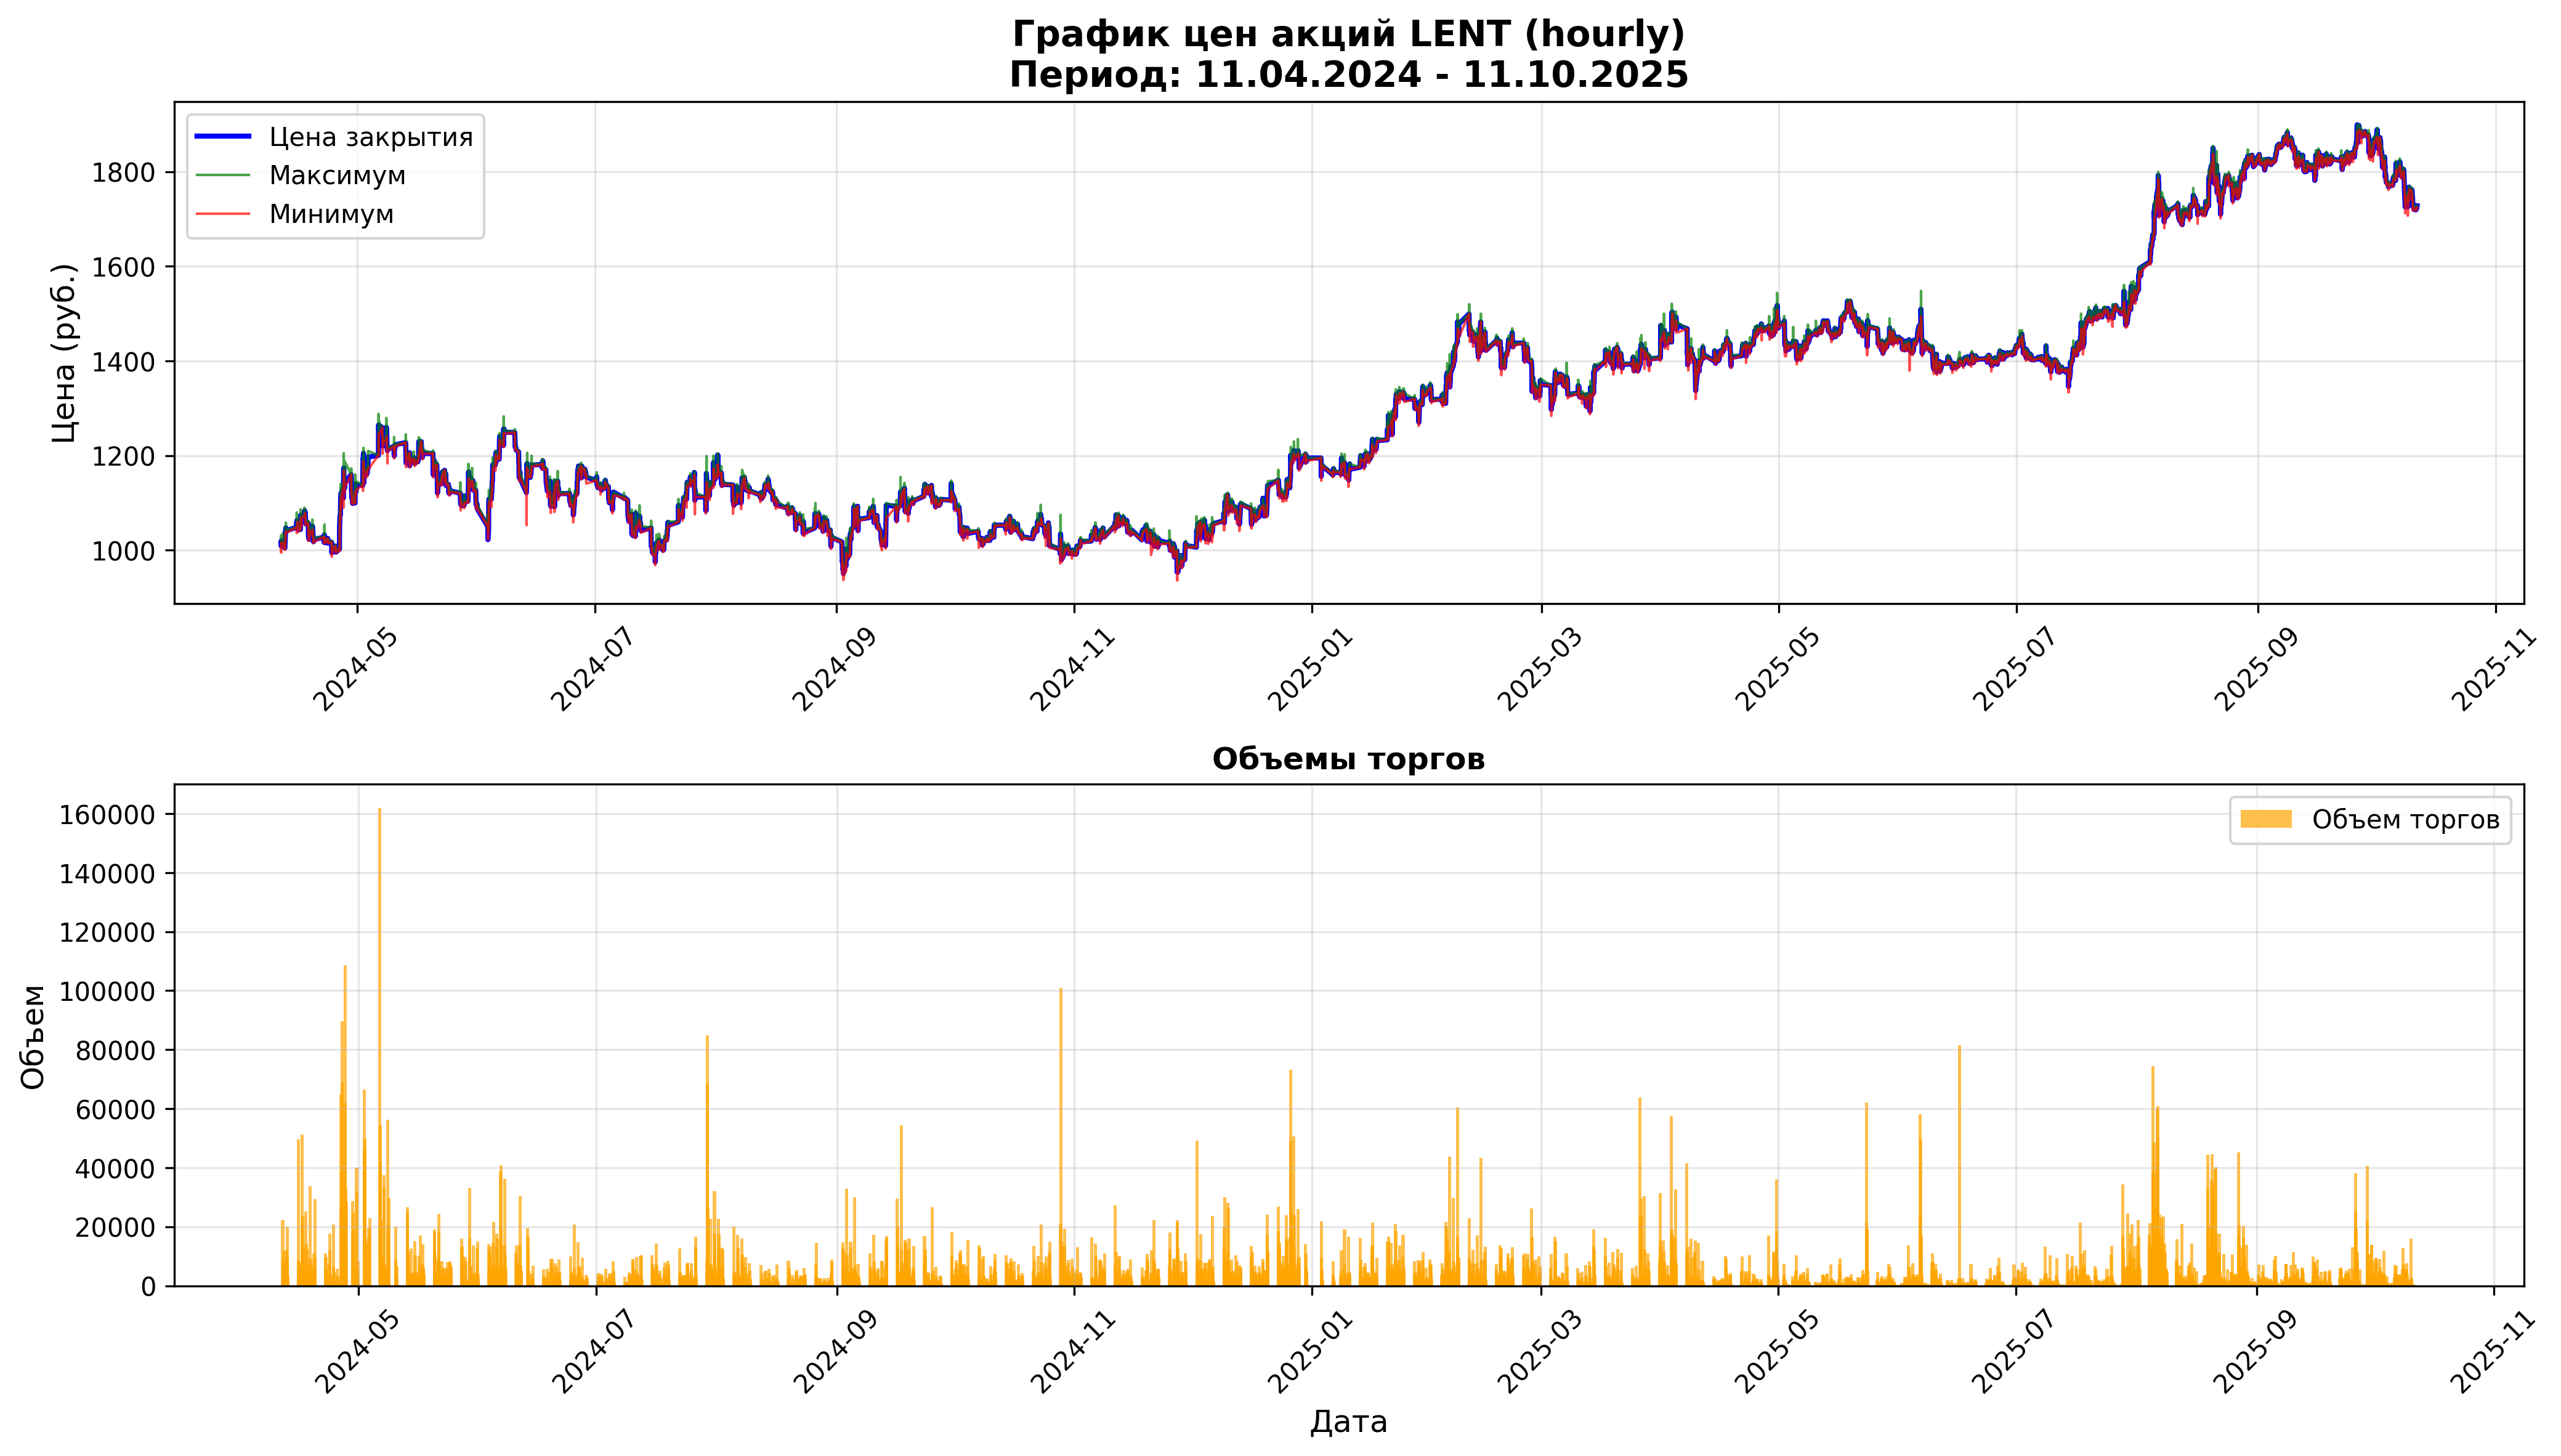

Data behind this chart, as committed beside it:
open, close, high, low, value, volume, begin, end
1015, 1015, 1015, 1015, 160370, 158, 2024-04-11 09:00:00, 2024-04-11 09:59:59
1015, 1009, 1032, 995.0, 22540764, 22201, 2024-04-11 10:00:00, 2024-04-11 10:59:59
1009, 1020, 1026, 1003, 9068510, 8944, 2024-04-11 11:00:00, 2024-04-11 11:59:59
1020, 1013, 1021, 1012, 2818504, 2773, 2024-04-11 12:00:00, 2024-04-11 12:59:03
1012, 1016, 1022, 1010, 6749568, 6638, 2024-04-11 13:00:00, 2024-04-11 13:59:59
1014, 1018, 1028, 1012, 7618646, 7444, 2024-04-11 14:00:00, 2024-04-11 14:59:59
1018, 1010, 1020, 1005, 5871245, 5813, 2024-04-11 15:00:00, 2024-04-11 15:59:59
1010, 1010, 1014, 1010, 1972588, 1949, 2024-04-11 16:00:00, 2024-04-11 16:59:09
1010, 1018, 1027, 1005, 5465868, 5378, 2024-04-11 17:00:00, 2024-04-11 17:59:59
1018, 1016, 1035, 1016, 12106570, 11800, 2024-04-11 18:00:00, 2024-04-11 18:46:09
1005, 1005, 1005, 1005, 511545, 509, 2024-04-12 09:00:00, 2024-04-12 09:59:59
1006, 1020, 1030, 1001, 8644948, 8508, 2024-04-12 10:00:00, 2024-04-12 10:59:59
1020, 1022, 1026, 1016, 4454036, 4359, 2024-04-12 11:00:00, 2024-04-12 11:59:59
1022, 1038, 1039, 1021, 12552086, 12150, 2024-04-12 12:00:00, 2024-04-12 12:59:59
1038, 1036, 1049, 1028, 10385102, 9987, 2024-04-12 13:00:00, 2024-04-12 13:59:59
1036, 1044, 1047, 1035, 6091978, 5847, 2024-04-12 14:00:00, 2024-04-12 14:59:08
1045, 1048, 1058, 1039, 21085774, 20035, 2024-04-12 15:00:00, 2024-04-12 15:59:59
1048, 1041, 1050, 1036, 6163255, 5930, 2024-04-12 16:00:00, 2024-04-12 16:59:59
1040, 1040, 1042, 1038, 1489624, 1432, 2024-04-12 17:00:00, 2024-04-12 17:59:59
1042, 1042, 1043, 1037, 3383020, 3253, 2024-04-12 18:00:00, 2024-04-12 18:49:09
1048, 1048, 1048, 1048, 224379, 214, 2024-04-15 09:00:00, 2024-04-15 09:59:59
1048, 1060, 1080, 1036, 52859438, 49553, 2024-04-15 10:00:00, 2024-04-15 10:59:59
1061, 1052, 1064, 1050, 9183914, 8692, 2024-04-15 11:00:00, 2024-04-15 11:59:59
1052, 1064, 1068, 1051, 4765556, 4496, 2024-04-15 12:00:00, 2024-04-15 12:59:59
1065, 1062, 1068, 1052, 6563732, 6194, 2024-04-15 13:00:00, 2024-04-15 13:59:59
1063, 1061, 1070, 1059, 8621962, 8098, 2024-04-15 14:00:00, 2024-04-15 14:59:59
1060, 1062, 1066, 1060, 6421936, 6044, 2024-04-15 15:00:00, 2024-04-15 15:59:59
1062, 1058, 1063, 1058, 6423612, 6052, 2024-04-15 16:00:00, 2024-04-15 16:59:59
1058, 1050, 1060, 1046, 7144282, 6782, 2024-04-15 17:00:00, 2024-04-15 17:59:59
1050, 1044, 1050, 1038, 6212847, 5936, 2024-04-15 18:00:00, 2024-04-15 18:59:59
1044, 1044, 1044, 1044, 105444, 101, 2024-04-16 09:00:00, 2024-04-16 09:59:59
1044, 1074, 1086, 1044, 54743845, 51179, 2024-04-16 10:00:00, 2024-04-16 10:59:59
1074, 1072, 1085, 1068, 22454186, 20868, 2024-04-16 11:00:00, 2024-04-16 11:59:59
1071, 1070, 1081, 1068, 25182618, 23447, 2024-04-16 12:00:00, 2024-04-16 12:59:59
1070, 1069, 1072, 1068, 7872506, 7347, 2024-04-16 13:00:00, 2024-04-16 13:59:59
1069, 1069, 1072, 1068, 5139774, 4801, 2024-04-16 14:00:00, 2024-04-16 14:59:59
1069, 1070, 1070, 1067, 8130736, 7602, 2024-04-16 15:00:00, 2024-04-16 15:59:08
1069, 1070, 1070, 1066, 3721126, 3487, 2024-04-16 16:00:00, 2024-04-16 16:59:59
1070, 1068, 1072, 1052, 13790588, 12962, 2024-04-16 17:00:00, 2024-04-16 17:59:59
1068, 1070, 1072, 1068, 2294866, 2144, 2024-04-16 18:00:00, 2024-04-16 18:47:09
1072, 1072, 1072, 1072, 158656, 148, 2024-04-17 09:00:00, 2024-04-17 09:59:59
1072, 1082, 1090, 1072, 27304060, 25221, 2024-04-17 10:00:00, 2024-04-17 10:59:59
1081, 1084, 1084, 1077, 6808090, 6303, 2024-04-17 11:00:00, 2024-04-17 11:59:59
1084, 1078, 1088, 1078, 15145192, 13993, 2024-04-17 12:00:00, 2024-04-17 12:59:59
1080, 1076, 1082, 1074, 5999388, 5568, 2024-04-17 13:00:00, 2024-04-17 13:59:59
1076, 1080, 1080, 1074, 2713694, 2518, 2024-04-17 14:00:00, 2024-04-17 14:59:59
1079, 1076, 1082, 1076, 1763638, 1635, 2024-04-17 15:00:00, 2024-04-17 15:59:08
1076, 1068, 1078, 1054, 13275588, 12476, 2024-04-17 16:00:00, 2024-04-17 16:59:59
1068, 1060, 1069, 1052, 8074111, 7618, 2024-04-17 17:00:00, 2024-04-17 17:59:59
1060, 1056, 1062, 1055, 2575678, 2437, 2024-04-17 18:00:00, 2024-04-17 18:59:59
1057, 1057, 1057, 1057, 17969, 17, 2024-04-18 09:00:00, 2024-04-18 09:59:59
1057, 1030, 1062, 1020, 34859468, 33656, 2024-04-18 10:00:00, 2024-04-18 10:59:59
1030, 1031, 1038, 1025, 7040986, 6824, 2024-04-18 11:00:00, 2024-04-18 11:59:59
1031, 1026, 1036, 1023, 6320724, 6133, 2024-04-18 12:00:00, 2024-04-18 12:59:59
1026, 1038, 1049, 1024, 9633579, 9285, 2024-04-18 13:00:00, 2024-04-18 13:59:59
1038, 1023, 1038, 1020, 6994706, 6806, 2024-04-18 14:00:00, 2024-04-18 14:59:59
1024, 1030, 1030, 1023, 2025486, 1973, 2024-04-18 15:00:00, 2024-04-18 15:58:09
1027, 1026, 1033, 1025, 2896380, 2817, 2024-04-18 16:00:00, 2024-04-18 16:59:08
1027, 1044, 1049, 1027, 7576145, 7308, 2024-04-18 17:00:00, 2024-04-18 17:59:59
1044, 1042, 1045, 1040, 1226906, 1177, 2024-04-18 18:00:00, 2024-04-18 18:49:09
... 5,062 more rows
